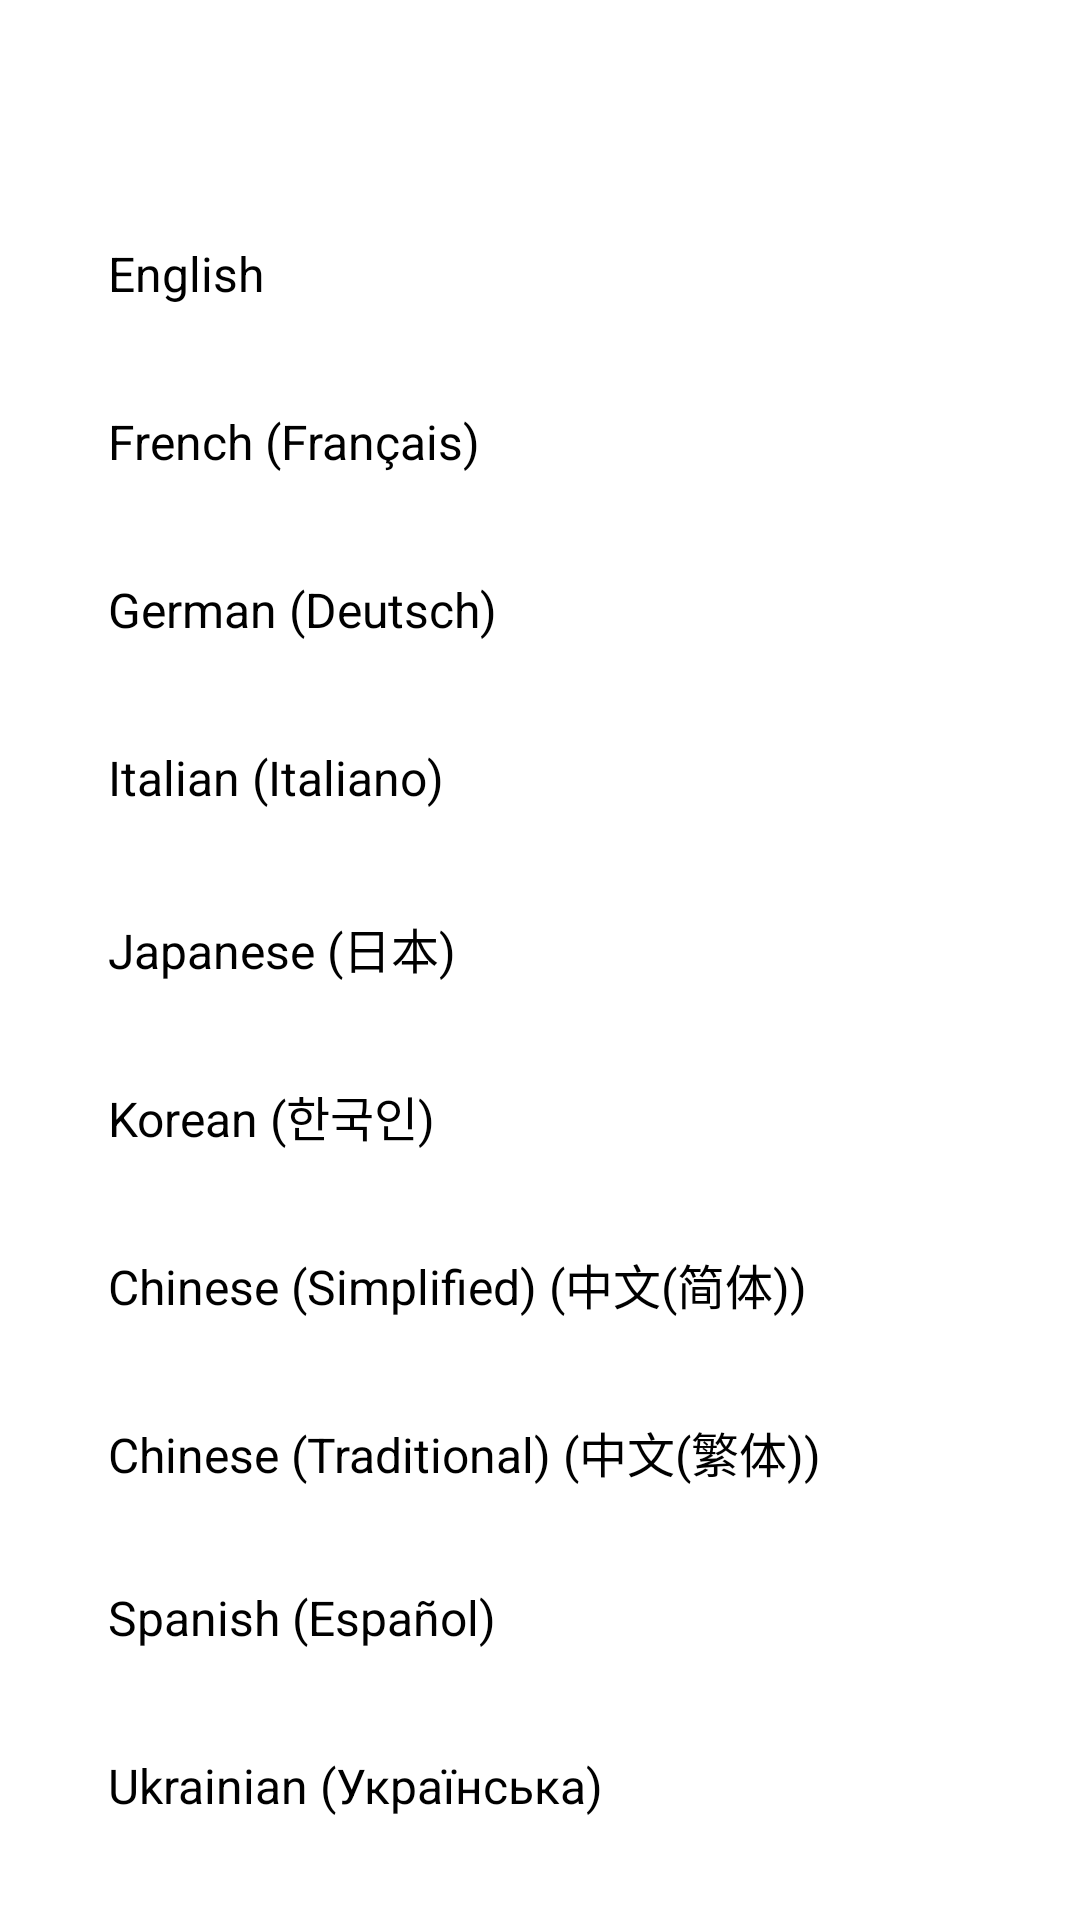

This screen was rendered from an Android layout file. Write that file and the resources it references.
<!-- AndroidManifest.xml: application theme UI.Material -->
<!-- res/layout/fragment_select_language.xml -->
<?xml version="1.0" encoding="utf-8"?>
<androidx.constraintlayout.widget.ConstraintLayout
    xmlns:android="http://schemas.android.com/apk/res/android"
    xmlns:app="http://schemas.android.com/apk/res-auto"
    android:layout_width="match_parent"
    android:layout_height="match_parent">

    <TextView
        android:id="@+id/dialog_l_title"
        android:layout_width="wrap_content"
        android:layout_height="wrap_content"
        android:layout_marginTop="24dp"
        android:text="@string/title_select_language"
        android:textColor="@color/text_title"
        android:textSize="24sp"
        app:layout_constraintEnd_toEndOf="parent"
        app:layout_constraintStart_toStartOf="parent"
        app:layout_constraintTop_toTopOf="parent" />

    <ScrollView
        android:layout_width="0dp"
        android:layout_height="wrap_content"
        android:layout_marginTop="24dp"
        app:layout_constraintEnd_toEndOf="parent"
        app:layout_constraintStart_toStartOf="parent"
        app:layout_constraintTop_toBottomOf="@+id/dialog_l_title">

        <LinearLayout
            android:layout_width="match_parent"
            android:layout_height="wrap_content"
            android:orientation="vertical" >

            <RadioGroup
                android:layout_width="match_parent"
                android:layout_height="match_parent"
                android:paddingStart="24dp"
                android:paddingEnd="24dp"
                android:paddingBottom="84dp">

                <RadioButton
                    android:button="@null"
                    android:paddingEnd="8dp"
                    android:paddingStart="8dp"
                    android:id="@+id/lngEn"
                    android:layout_width="match_parent"
                    android:layout_height="56dp"
                    android:text=" English"
                    android:textSize="16sp" />

                <RadioButton
                    android:button="@null"
                    android:paddingEnd="8dp"
                    android:paddingStart="8dp"
                    android:id="@+id/lngFr"
                    android:layout_width="match_parent"
                    android:layout_height="56dp"
                    android:text=" French (Français)"
                    android:textSize="16sp" />

                <RadioButton
                    android:button="@null"
                    android:paddingEnd="8dp"
                    android:paddingStart="8dp"
                    android:id="@+id/lngDe"
                    android:layout_width="match_parent"
                    android:layout_height="56dp"
                    android:text=" German (Deutsch)"
                    android:textSize="16sp" />

                <RadioButton
                    android:button="@null"
                    android:paddingEnd="8dp"
                    android:paddingStart="8dp"
                    android:id="@+id/lngIt"
                    android:layout_width="match_parent"
                    android:layout_height="56dp"
                    android:text=" Italian (Italiano)"
                    android:textSize="16sp" />

                <RadioButton
                    android:button="@null"
                    android:paddingEnd="8dp"
                    android:paddingStart="8dp"
                    android:id="@+id/lngJp"
                    android:layout_width="match_parent"
                    android:layout_height="56dp"
                    android:text=" Japanese (日本)"
                    android:textSize="16sp" />

                <RadioButton
                    android:button="@null"
                    android:paddingEnd="8dp"
                    android:paddingStart="8dp"
                    android:id="@+id/lngKp"
                    android:layout_width="match_parent"
                    android:layout_height="56dp"
                    android:text=" Korean (한국인)"
                    android:textSize="16sp" />

                <RadioButton
                    android:button="@null"
                    android:paddingEnd="8dp"
                    android:paddingStart="8dp"
                    android:id="@+id/lngCnS"
                    android:layout_width="match_parent"
                    android:layout_height="56dp"
                    android:text=" Chinese (Simplified) (中文(简体))"
                    android:textSize="16sp" />

                <RadioButton
                    android:button="@null"
                    android:paddingStart="8dp"
                    android:paddingEnd="8dp"
                    android:id="@+id/lngCnT"
                    android:layout_width="match_parent"
                    android:layout_height="56dp"
                    android:text=" Chinese (Traditional) (中文(繁体))"
                    android:textSize="16sp" />

                <RadioButton
                    android:button="@null"
                    android:paddingEnd="8dp"
                    android:paddingStart="8dp"
                    android:id="@+id/lngEs"
                    android:layout_width="match_parent"
                    android:layout_height="56dp"
                    android:text=" Spanish (Español)"
                    android:textSize="16sp" />

                <RadioButton
                    android:button="@null"
                    android:paddingEnd="8dp"
                    android:paddingStart="8dp"
                    android:id="@+id/lngUk"
                    android:layout_width="match_parent"
                    android:layout_height="56dp"
                    android:text=" Ukrainian (Українська)"
                    android:textSize="16sp" />

                <RadioButton
                    android:button="@null"
                    android:paddingEnd="8dp"
                    android:paddingStart="8dp"
                    android:id="@+id/lngRu"
                    android:layout_width="match_parent"
                    android:layout_height="56dp"
                    android:text=" Russian (Русский)"
                    android:textSize="16sp" />

                <RadioButton
                    android:button="@null"
                    android:paddingEnd="8dp"
                    android:paddingStart="8dp"
                    android:id="@+id/lngPl"
                    android:layout_width="match_parent"
                    android:layout_height="56dp"
                    android:text=" Polish (Polski)"
                    android:textSize="16sp" />

                <RadioButton
                    android:button="@null"
                    android:paddingEnd="8dp"
                    android:paddingStart="8dp"
                    android:id="@+id/lngTr"
                    android:layout_width="match_parent"
                    android:layout_height="56dp"
                    android:text=" Turkish (Türk)"
                    android:textSize="16sp" />

            </RadioGroup>
        </LinearLayout>
    </ScrollView>
</androidx.constraintlayout.widget.ConstraintLayout>
<!-- resources referenced by this layout -->
<resources>
  <color name="text_title">#FFFFFFFF</color>
  <string name="title_select_language">Select language</string>
</resources>
